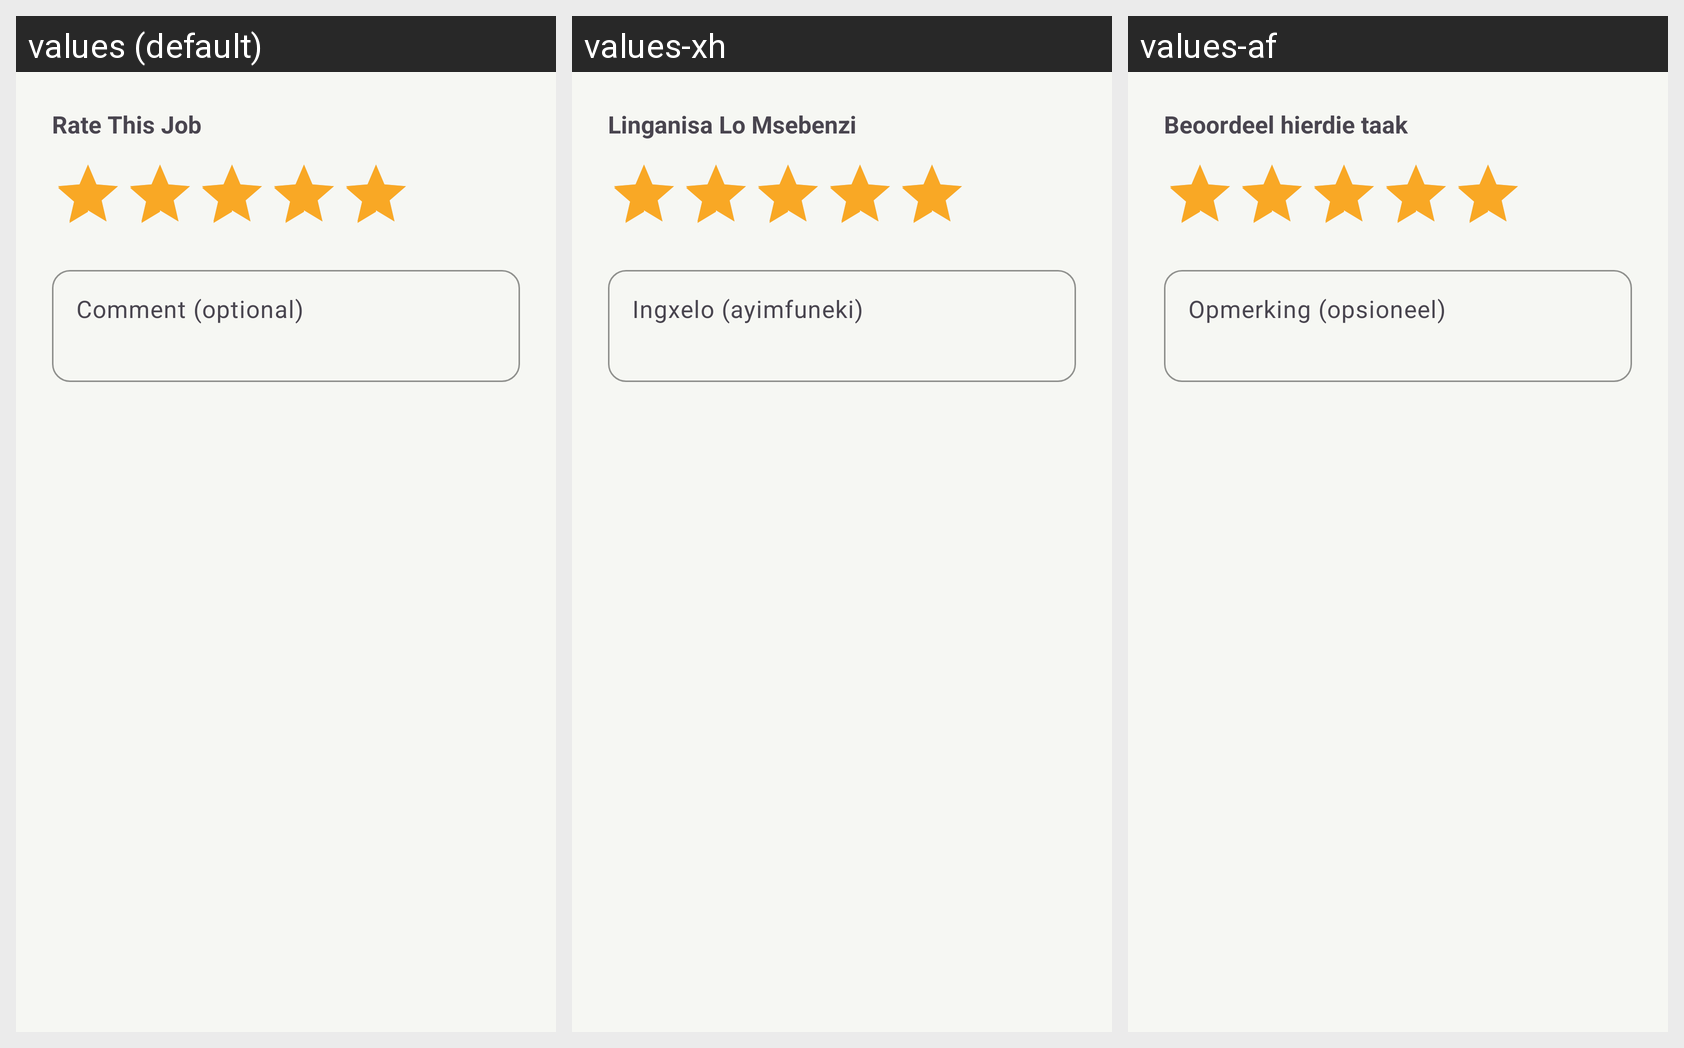

Here is an Android app screen in its default locale and in the app's own translations. Write out the translated-string differences for the strings that appear on this screen.
Android screen res/layout/dialog_rate_job.xml rendered under 3 locales, left to right: values (default), values-xh, values-af. Device: Nexus 5 (rendered at 1080×1920; each locale shown at half size, 540×960, under a caption strip naming it); theme Theme.Msebenzi.
Strings drawn on this screen, with the default value and each locale's value (text and hints the layout hard-codes, and strings that could not be matched under every locale, appear in the picture but are not listed):

rate_this_job
  values: Rate This Job
  values-xh: Linganisa Lo Msebenzi
  values-af: Beoordeel hierdie taak

optional_comment
  values: Comment (optional)
  values-xh: Ingxelo (ayimfuneki)
  values-af: Opmerking (opsioneel)
